2-way image classification set "data" from GitHub (akshara-a/open-data-intelligence-hub); label vocabulary: defective front, ok front.

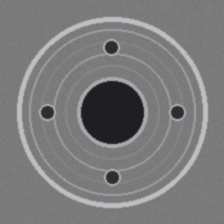
Label: ok front

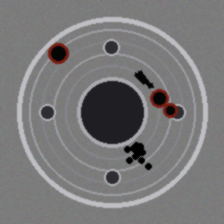
Label: defective front

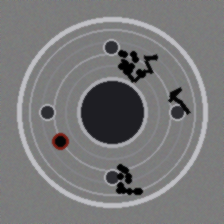
Label: defective front

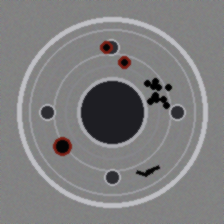
Label: defective front

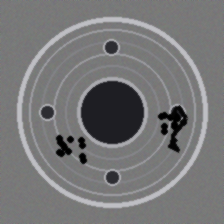
Label: defective front

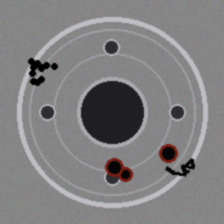
Label: defective front
